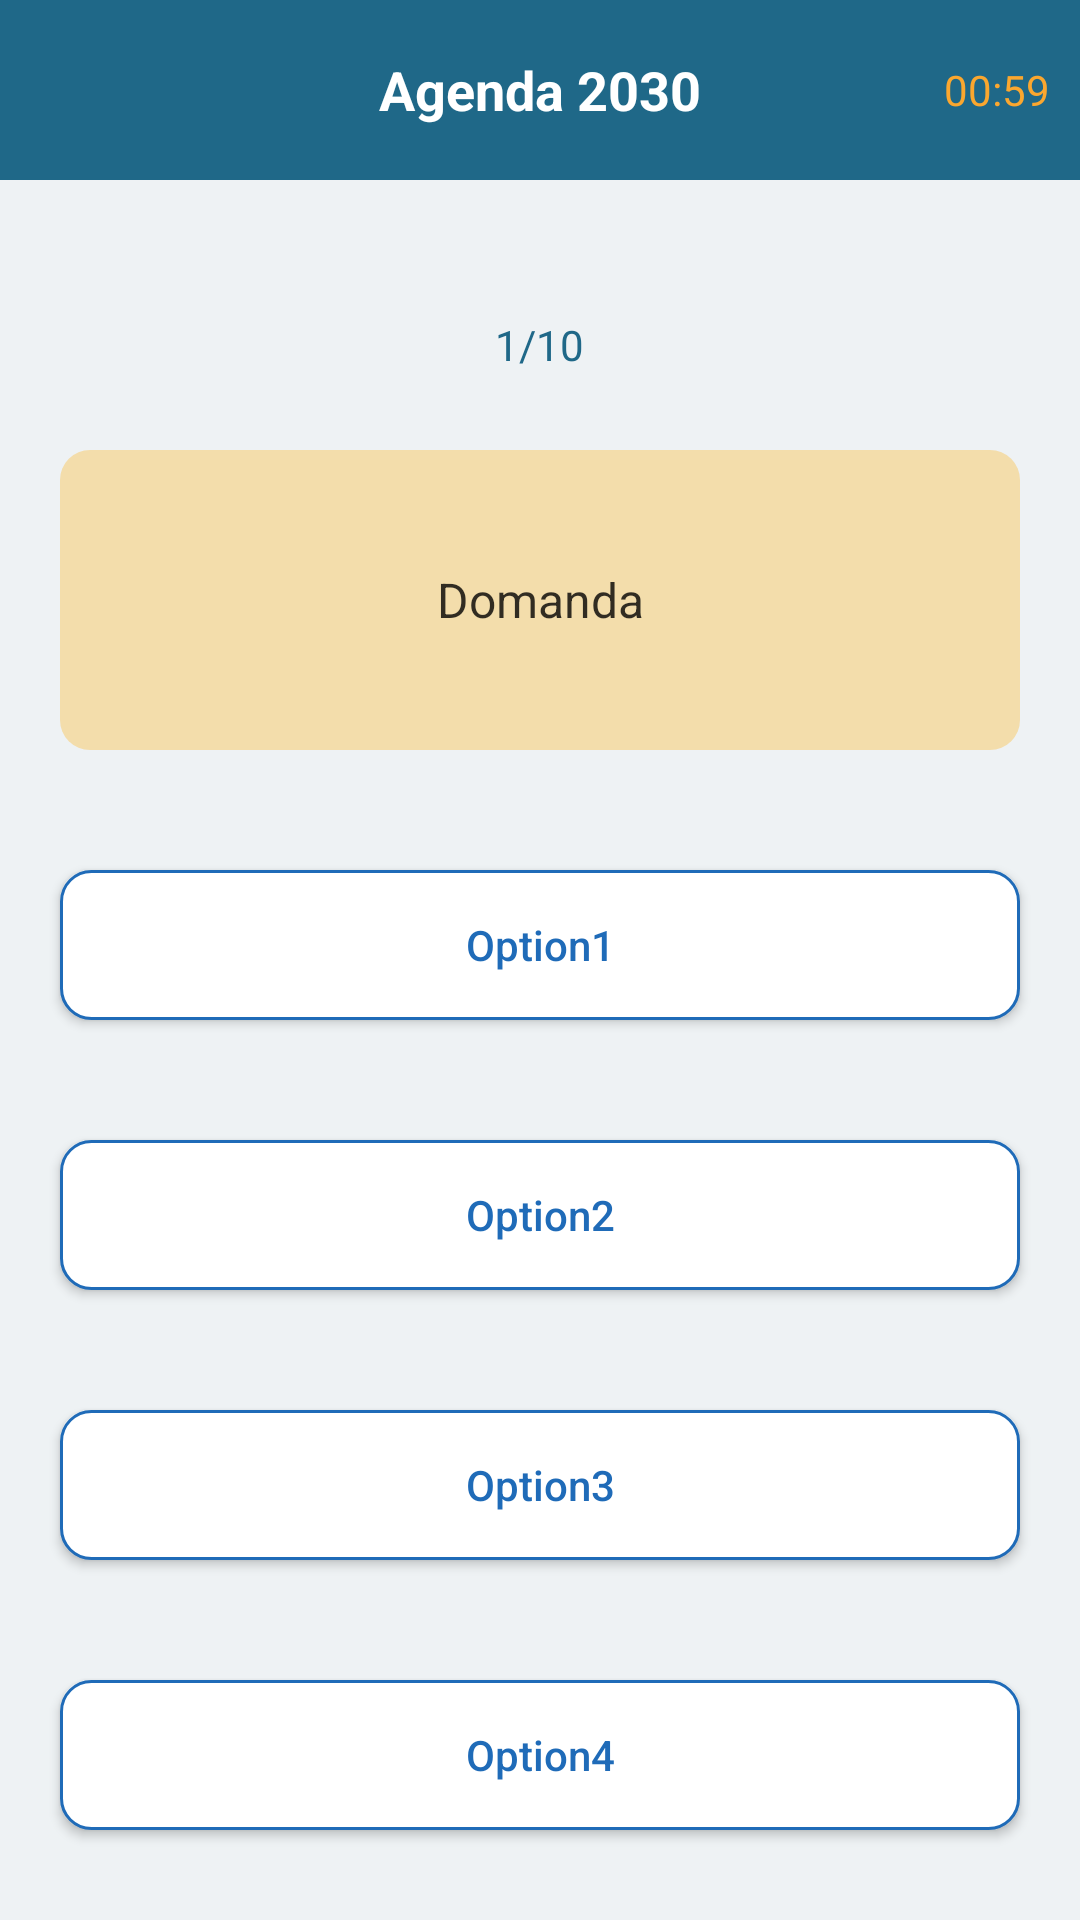

The Android layout XML behind this screen, and the referenced resources:
<!-- AndroidManifest.xml: application theme Theme.SustainableDevelopmentGoals -->
<!-- res/layout/activity_quiz.xml -->
<?xml version="1.0" encoding="utf-8"?>
<LinearLayout
    xmlns:android="http://schemas.android.com/apk/res/android"
    android:layout_width="match_parent"
    android:layout_height="match_parent"
    android:orientation="vertical"
    android:background="#0D1F6888">

    <RelativeLayout
        android:layout_width="match_parent"
        android:layout_height="60dp"
        android:background="#1F6888">

       <ImageView
           android:id="@+id/backBtn"
           android:layout_width="20dp"
           android:layout_height="20dp"
           android:layout_centerVertical="true"
           android:layout_marginStart="15dp"
           android:src="@drawable/arrow"/>

        <TextView
            android:id="@+id/nomeQuiz"
            android:layout_width="wrap_content"
            android:layout_height="wrap_content"
            android:layout_centerInParent="true"
            android:text="Agenda 2030"
            android:textColor="@color/white"
            android:textSize="18sp"
            android:textStyle="bold"/>

        <LinearLayout
            android:layout_width="wrap_content"
            android:layout_height="wrap_content"
            android:layout_alignParentEnd="true"
            android:layout_marginEnd="10dp"
            android:layout_centerVertical="true"
            android:gravity="center"
            android:orientation="horizontal">

            <ImageView
                android:id="@+id/timerImage"
                android:layout_width="20dp"
                android:layout_height="20dp"
                android:layout_marginStart="15dp"
                android:src="@drawable/arrow"/>

            <TextView
                android:id="@+id/timer"
                android:layout_width="wrap_content"
                android:layout_height="wrap_content"
                android:layout_marginStart="5dp"
                android:text="00:59"
                android:textColor="#FAA72F" />
        </LinearLayout>
    </RelativeLayout>

    <TextView
        android:id="@+id/questions"
        android:layout_width="wrap_content"
        android:layout_height="30dp"
        android:layout_gravity="center"
        android:layout_marginTop="40dp"
        android:background="@drawable/arrow"
        android:elevation="1dp"
        android:gravity="center"
        android:paddingStart="15dp"
        android:paddingEnd="15dp"
        android:text="1/10"
        android:textColor="#1F6888"/>

    <TextView
        android:id="@+id/question"
        android:layout_width="match_parent"
        android:layout_height="wrap_content"
        android:layout_marginStart="20dp"
        android:layout_marginEnd="20dp"
        android:layout_marginTop="20dp"
        android:background="@drawable/round_back_light_yellow10"
        android:gravity="center"
        android:minHeight="100dp"
        android:padding="20dp"
        android:text="Domanda"
        android:textColor="#CC000000"
        android:textSize="16sp"/>

    <androidx.appcompat.widget.AppCompatButton
        android:id="@+id/option1"
        android:layout_width="match_parent"
        android:layout_height="50dp"
        android:layout_marginStart="20dp"
        android:layout_marginTop="40dp"
        android:text="Option1"
        android:background="@drawable/round_back_white_stroke"
        android:textAllCaps="false"
        android:textColor="#1F6BB8"
        android:layout_marginEnd="20dp"/>

    <androidx.appcompat.widget.AppCompatButton
        android:id="@+id/option2"
        android:layout_width="match_parent"
        android:layout_height="50dp"
        android:layout_marginStart="20dp"
        android:layout_marginTop="40dp"
        android:text="Option2"
        android:background="@drawable/round_back_white_stroke"
        android:textAllCaps="false"
        android:textColor="#1F6BB8"
        android:layout_marginEnd="20dp"/>

    <androidx.appcompat.widget.AppCompatButton
        android:id="@+id/option3"
        android:layout_width="match_parent"
        android:layout_height="50dp"
        android:layout_marginStart="20dp"
        android:layout_marginTop="40dp"
        android:text="Option3"
        android:background="@drawable/round_back_white_stroke"
        android:textAllCaps="false"
        android:textColor="#1F6BB8"
        android:layout_marginEnd="20dp"/>

    <androidx.appcompat.widget.AppCompatButton
        android:id="@+id/option4"
        android:layout_width="match_parent"
        android:layout_height="50dp"
        android:layout_marginStart="20dp"
        android:layout_marginTop="40dp"
        android:text="Option4"
        android:background="@drawable/round_back_white_stroke"
        android:textAllCaps="false"
        android:textColor="#1F6BB8"
        android:layout_marginEnd="20dp"/>

    <androidx.appcompat.widget.AppCompatButton
        android:id="@+id/nextBtn"
        android:layout_width="match_parent"
        android:layout_height="50dp"
        android:layout_marginStart="20dp"
        android:layout_marginTop="50dp"
        android:text="Avanti"
        android:background="@drawable/round_back_white_stroke"
        android:textAllCaps="true"
        android:textColor="@color/white"
        android:layout_marginEnd="20dp"/>



</LinearLayout>
<!-- resources referenced by this layout -->
<resources>
  <color name="white">#FFFFFFFF</color>
  <!-- drawable round_back_light_yellow10 (drawable) -->
  <?xml version="1.0" encoding="utf-8"?>
  <shape
      xmlns:android="http://schemas.android.com/apk/res/android"
      android:shape="rectangle">
      <solid android:color="#4DFFAB00"></solid>
      <corners android:radius="10dp"></corners>
  
  </shape>
  <!-- drawable round_back_white_stroke (drawable) -->
  <?xml version="1.0" encoding="utf-8"?>
  <shape xmlns:android="http://schemas.android.com/apk/res/android"
      android:shape="rectangle">
      <solid android:color="#FFFFFF"/>
      <corners android:radius="10dp"/>
      <stroke android:color="#1F6BB8" android:width="1dp"/>
  
  
  </shape>
  <style name="Theme.SustainableDevelopmentGoals" parent="Theme.AppCompat.DayNight.NoActionBar">
          
          <item name="colorPrimary">@color/purple_500</item>
          <item name="colorPrimaryVariant">@color/purple_700</item>
          <item name="colorOnPrimary">@color/white</item>
          
          <item name="colorSecondary">@color/teal_200</item>
          <item name="colorSecondaryVariant">@color/teal_700</item>
          <item name="colorOnSecondary">@color/black</item>
          
          <item name="android:statusBarColor" tools:targetApi="l">?attr/colorPrimaryVariant</item>
          
      </style>
  <color name="purple_500">#FF6200EE</color>
  <color name="purple_700">#FFFFFFFF</color>
  <color name="teal_200">#FF03DAC5</color>
  <color name="teal_700">#FF018786</color>
  <color name="black">#FF000000</color>
</resources>
